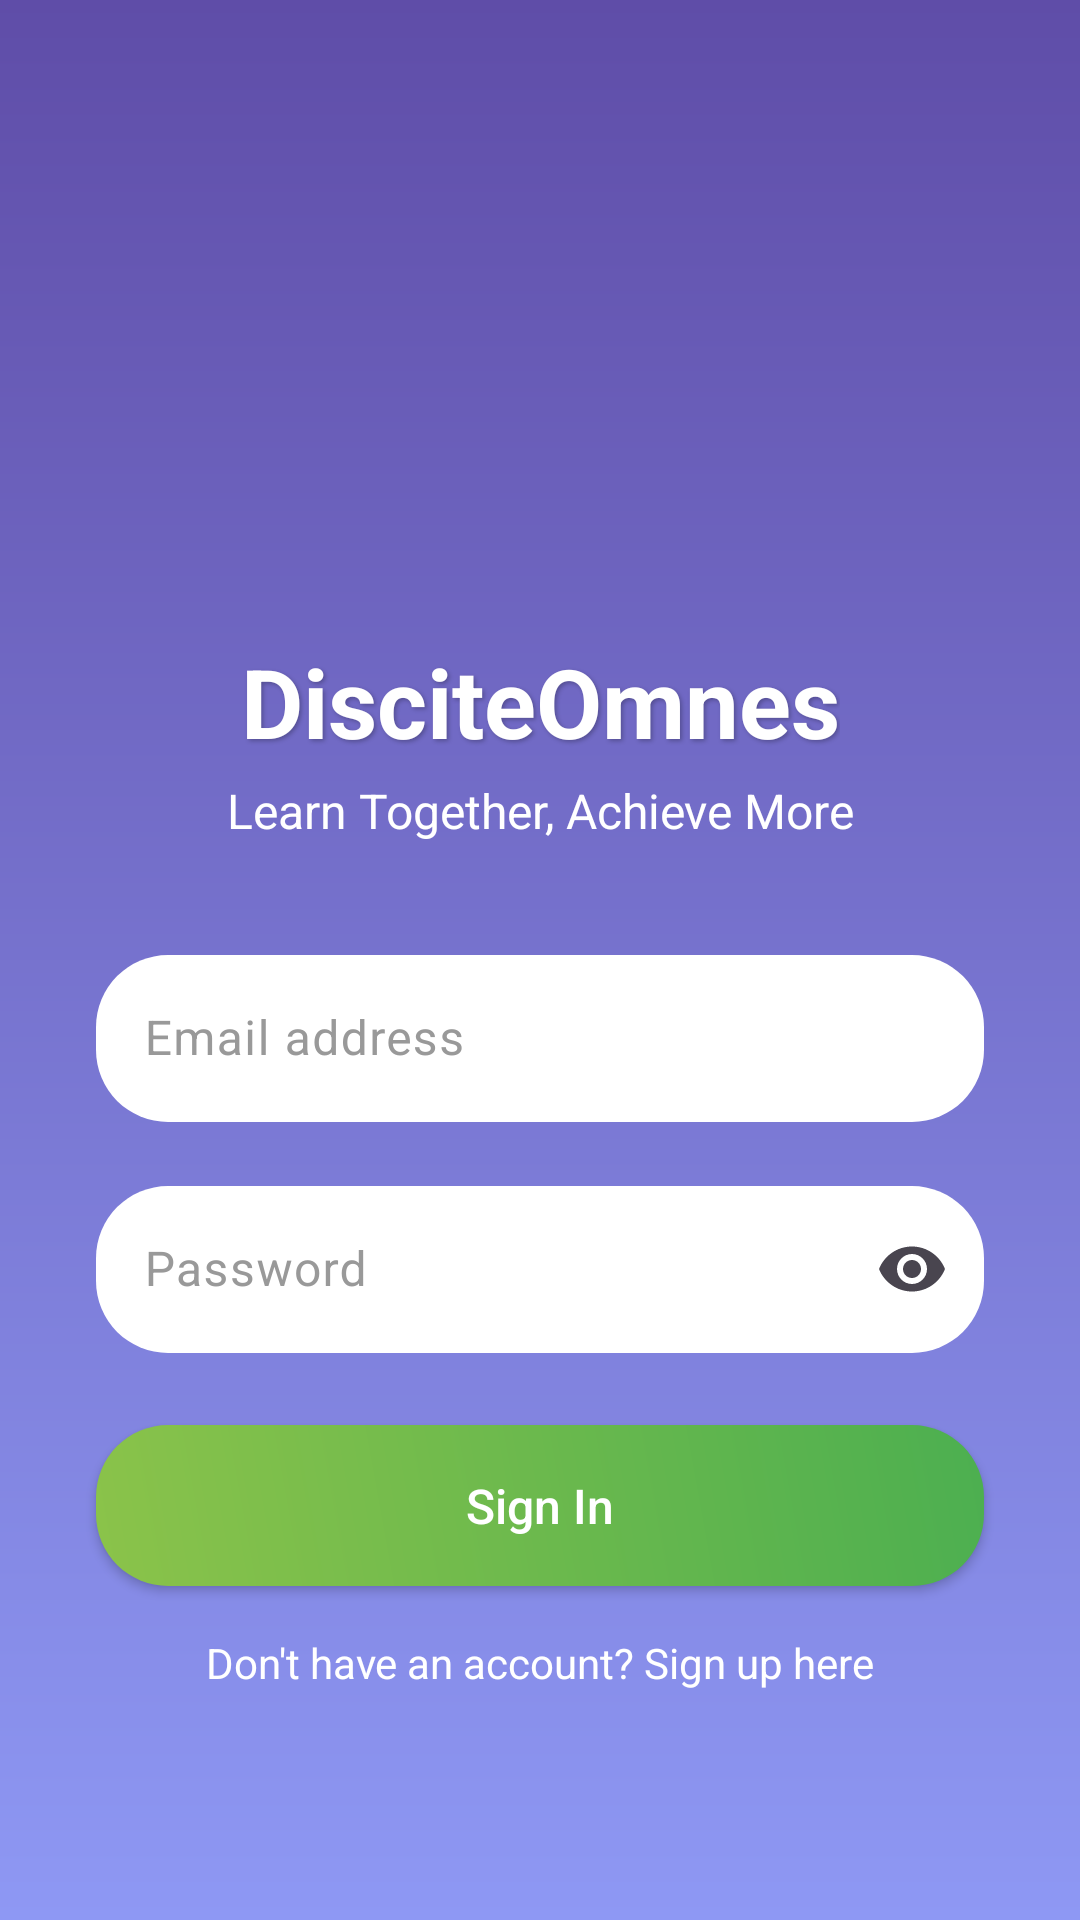

The Android layout XML behind this screen, and the referenced resources:
<!-- AndroidManifest.xml: application theme Theme.DisciteOmnes -->
<!-- res/layout/activity_login.xml -->
<?xml version="1.0" encoding="utf-8"?>

<androidx.constraintlayout.widget.ConstraintLayout
    xmlns:android="http://schemas.android.com/apk/res/android"
    xmlns:app="http://schemas.android.com/apk/res-auto"
    xmlns:tools="http://schemas.android.com/tools"
    android:layout_width="match_parent"
    android:layout_height="match_parent"
    android:background="@drawable/gradient_login_background"
    tools:context=".LoginActivity">

    <ImageView
        android:id="@+id/app_logo"
        android:layout_width="120dp"
        android:layout_height="120dp"
        android:src="@drawable/logo_books_icon"
        android:clickable="true"
        android:focusable="true"
        android:foreground="?attr/selectableItemBackgroundBorderless"
        android:contentDescription="App Logo"
        app:layout_constraintTop_toTopOf="parent"
        app:layout_constraintStart_toStartOf="parent"
        app:layout_constraintEnd_toEndOf="parent"
        app:layout_constraintBottom_toTopOf="@+id/app_title"
        app:layout_constraintVertical_chainStyle="packed" />

    <TextView
        android:id="@+id/app_title"
        android:layout_width="wrap_content"
        android:layout_height="wrap_content"
        android:layout_marginTop="16dp"
        android:shadowColor="#40000000"
        android:shadowDx="2"
        android:shadowDy="2"
        android:shadowRadius="3"
        android:text="DisciteOmnes"
        android:textColor="@android:color/white"
        android:textSize="32sp"
        android:textStyle="bold"
        app:layout_constraintTop_toBottomOf="@id/app_logo"
        app:layout_constraintStart_toStartOf="parent"
        app:layout_constraintEnd_toEndOf="parent"
        app:layout_constraintBottom_toTopOf="@+id/app_subtitle" />

    <TextView
        android:id="@+id/app_subtitle"
        android:layout_width="wrap_content"
        android:layout_height="wrap_content"
        android:layout_marginTop="4dp"
        android:text="Learn Together, Achieve More"
        android:textColor="@android:color/white"
        android:textSize="16sp"
        app:layout_constraintTop_toBottomOf="@id/app_title"
        app:layout_constraintStart_toStartOf="parent"
        app:layout_constraintEnd_toEndOf="parent"
        app:layout_constraintBottom_toTopOf="@+id/email_layout" />

    <com.google.android.material.textfield.TextInputLayout
        android:id="@+id/email_layout"
        android:layout_width="0dp"
        android:layout_height="wrap_content"
        android:layout_marginTop="32dp"
        android:layout_marginStart="32dp"
        android:layout_marginEnd="32dp"
        android:textColorHint="#999999"
        app:boxBackgroundColor="@android:color/white"
        app:boxCornerRadiusTopStart="24dp"
        app:boxCornerRadiusTopEnd="24dp"
        app:boxCornerRadiusBottomStart="24dp"
        app:boxCornerRadiusBottomEnd="24dp"
        app:boxStrokeWidth="0dp"
        app:boxStrokeWidthFocused="0dp"
        app:layout_constraintTop_toBottomOf="@id/app_subtitle"
        app:layout_constraintStart_toStartOf="parent"
        app:layout_constraintEnd_toEndOf="parent"
        app:layout_constraintBottom_toTopOf="@+id/password_layout">

        <com.google.android.material.textfield.TextInputEditText
            android:id="@+id/email_input"
            android:layout_width="match_parent"
            android:layout_height="wrap_content"
            android:hint="Email address"
            android:inputType="textEmailAddress"
            android:textColor="@android:color/black" />
    </com.google.android.material.textfield.TextInputLayout>

    <com.google.android.material.textfield.TextInputLayout
        android:id="@+id/password_layout"
        android:layout_width="0dp"
        android:layout_height="wrap_content"
        android:layout_marginTop="16dp"
        android:layout_marginStart="32dp"
        android:layout_marginEnd="32dp"
        android:textColorHint="#999999"
        app:boxBackgroundColor="@android:color/white"
        app:boxCornerRadiusTopStart="24dp"
        app:boxCornerRadiusTopEnd="24dp"
        app:boxCornerRadiusBottomStart="24dp"
        app:boxCornerRadiusBottomEnd="24dp"
        app:boxStrokeWidth="0dp"
        app:boxStrokeWidthFocused="0dp"
        app:endIconMode="password_toggle"
        app:layout_constraintTop_toBottomOf="@id/email_layout"
        app:layout_constraintStart_toStartOf="parent"
        app:layout_constraintEnd_toEndOf="parent"
        app:layout_constraintBottom_toTopOf="@+id/signin_button">

        <com.google.android.material.textfield.TextInputEditText
            android:id="@+id/password_input"
            android:layout_width="match_parent"
            android:layout_height="wrap_content"
            android:hint="Password"
            android:inputType="textPassword"
            android:textColor="@android:color/black" />
    </com.google.android.material.textfield.TextInputLayout>

    <Button
        android:id="@+id/signin_button"
        android:layout_width="0dp"
        android:layout_height="wrap_content"
        android:layout_marginTop="24dp"
        android:layout_marginStart="32dp"
        android:layout_marginEnd="32dp"
        android:background="@drawable/button_gradient_background"
        android:padding="16dp"
        android:text="Sign In"
        android:textAllCaps="false"
        android:textColor="@android:color/white"
        android:textSize="16sp"
        app:layout_constraintTop_toBottomOf="@id/password_layout"
        app:layout_constraintStart_toStartOf="parent"
        app:layout_constraintEnd_toEndOf="parent"
        app:layout_constraintBottom_toTopOf="@+id/signup_link" />

    <TextView
        android:id="@+id/signup_link"
        android:layout_width="wrap_content"
        android:layout_height="wrap_content"
        android:layout_marginTop="16dp"
        android:text="Don't have an account? Sign up here"
        android:textColor="@android:color/white"
        android:textSize="14sp"
        app:layout_constraintTop_toBottomOf="@id/signin_button"
        app:layout_constraintStart_toStartOf="parent"
        app:layout_constraintEnd_toEndOf="parent"
        app:layout_constraintBottom_toBottomOf="parent" />

</androidx.constraintlayout.widget.ConstraintLayout>
<!-- resources referenced by this layout -->
<resources>
  <!-- drawable button_gradient_background (drawable) -->
  <?xml version="1.0" encoding="utf-8"?>
  
  <shape xmlns:android="http://schemas.android.com/apk/res/android"
      android:shape="rectangle">
      <gradient
          android:angle="45"
          android:endColor="#4CAF50"
          android:startColor="#8BC34A"
          android:type="linear" />
      <corners android:radius="24dp" />
  </shape>
  <!-- drawable gradient_login_background (drawable) -->
  <?xml version="1.0" encoding="utf-8"?>
  
  <shape xmlns:android="http://schemas.android.com/apk/res/android"
      android:shape="rectangle">
      <gradient
          android:angle="90"
          android:endColor="#5F4DA8"
          android:startColor="#8E98F4"
          android:type="linear" />
  </shape>
  <!-- drawable logo_books_icon (drawable) -->
  <?xml version="1.0" encoding="utf-8"?>
  
  <layer-list xmlns:android="http://schemas.android.com/apk/res/android">
      <item>
          <shape android:shape="rectangle">
              <solid android:color="@android:color/white"/>
              <corners android:radius="28dp"/>
          </shape>
      </item>
      <item
          android:width="90dp"
          android:height="90dp"
          android:gravity="center">
          <bitmap android:src="@drawable/logo_books_source" />
      </item>
  </layer-list>
  <style name="Theme.DisciteOmnes" parent="Base.Theme.DisciteOmnes" />
  <style name="Base.Theme.DisciteOmnes" parent="Theme.Material3.DayNight.NoActionBar">
      </style>
</resources>
